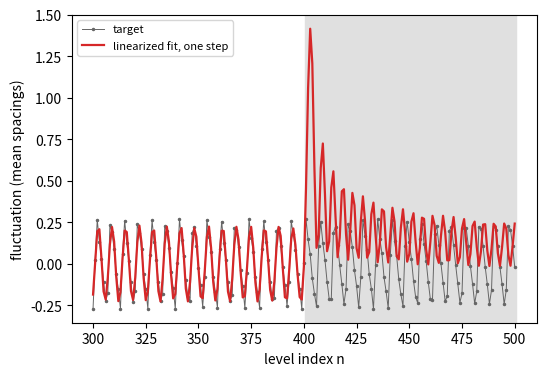

Reproduce this figure in Python.
import numpy as np, matplotlib; matplotlib.use("Agg"); import matplotlib.pyplot as plt
from scipy.optimize import brentq
from scipy.linalg import eigh_tridiagonal
V0 = 3.10073*np.pi
def xV(V):
    V = np.asarray(V, float); a = np.sqrt(np.maximum(V - V0, 0.0)); b = np.sqrt(V)
    return (a*np.log(V0/(2*np.pi*np.e**2)) + b*np.log((b + a)/(b - a)))/np.pi
def Nsm(t):
    u = t/(2*np.pi); return u*np.log(u) - u + 7/8
def szero(n):
    return brentq(lambda t: Nsm(t) - (n - 0.5), 7.0, 1e6)
L = float(xV(1000.0))
u = np.linspace(0, np.sqrt(1200 - V0), 40001); Vg = V0 + u**2; xg = xV(Vg)
N = 4000; h = 2*L/(N + 1); x = -L + h*np.arange(1, N + 1)
Vx = np.interp(np.abs(x), xg, Vg)
E, psi = eigh_tridiagonal(2/h**2 + Vx, -np.ones(N - 1)/h**2, select="i", select_range=(0, 499))
dens = psi**2/h                      # normalized so that sum(dens)*h = 1
M = 400
phi = np.cos(np.outer(x, np.arange(M))*np.pi/L)
A = h*(dens.T @ phi)                 # A_nk, shape (500, M)
n = np.arange(1, 501)
s = np.array([szero(k) for k in n]); g = 2*np.pi/np.log(s/(2*np.pi))
re2 = np.zeros_like(s)
for m in (1, 2, 3):
    re2 += np.sin(m*s*np.log(2))/(m*2**(m/2))
f = re2/np.pi                        # target fluctuation -N_fl(s_n), mean spacings
y = f*g                              # energy units
U, S, Vt = np.linalg.svd(A[:400], full_matrices=False)
filt = S/(S**2 + 1e-6*S[0]**2)
c = Vt.T @ (filt*(U.T @ y[:400]))
pred = (A @ c)/g
fig, ax = plt.subplots(figsize=(6, 4))
sel = n >= 300
ax.plot(n[sel], f[sel], ".-", color="0.4", lw=0.7, ms=3, label="target")
ax.plot(n[sel], pred[sel], "-", color="C3", lw=1.6, label="linearized fit, one step")
ax.axvspan(400.5, 500.5, color="0.88")
ax.set_xlabel("level index n")
ax.set_ylabel("fluctuation (mean spacings)")
ax.legend(fontsize=8, loc="upper left")
plt.savefig("paper-memorization_toy.pdf", bbox_inches="tight")
